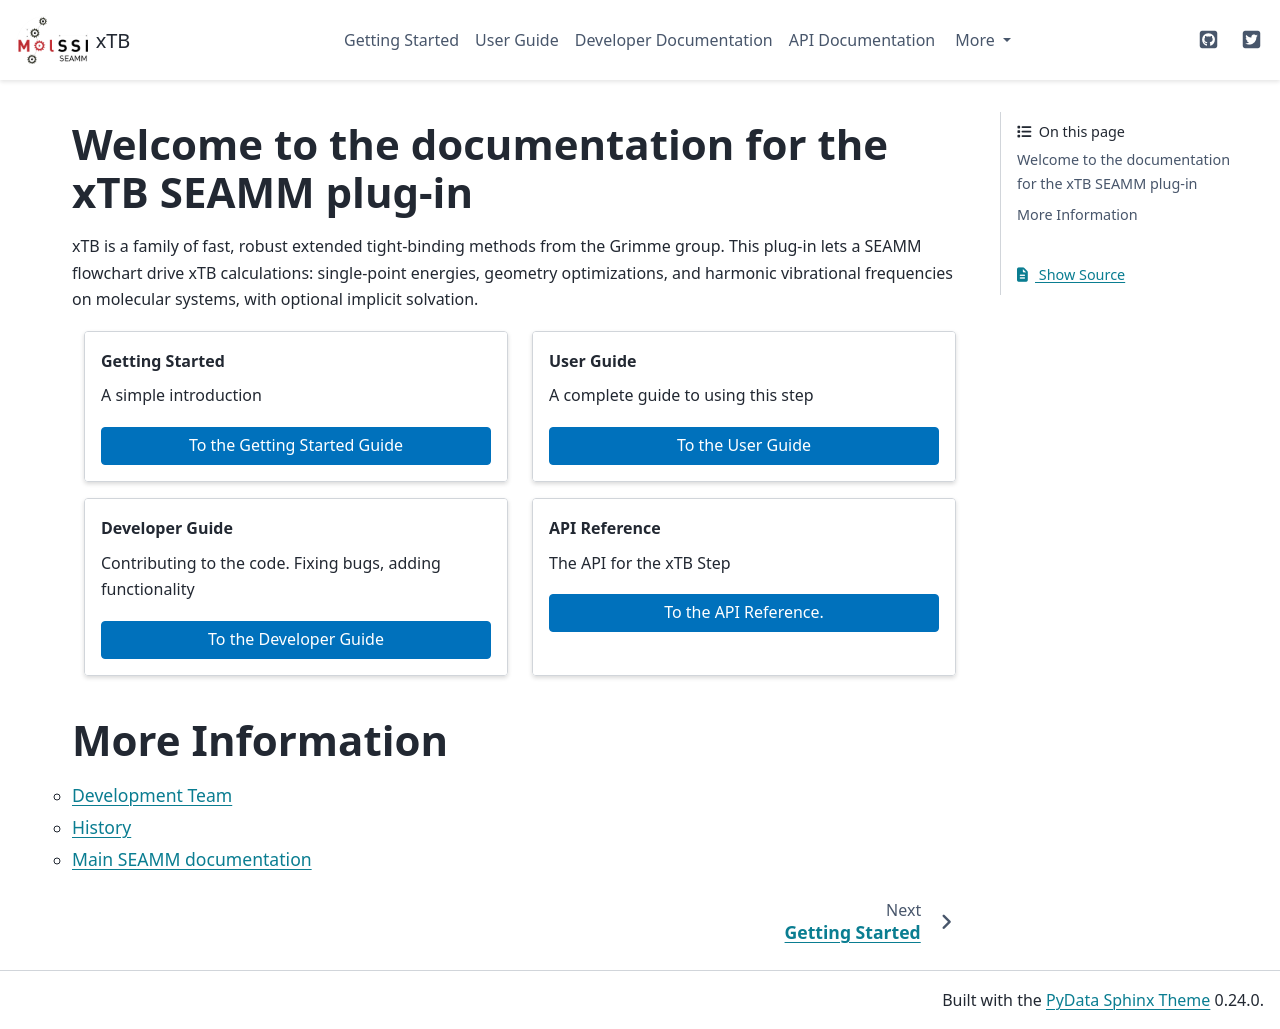

repository: molssi-seamm/xtb-step · page: index.html · generator: sphinx

Welcome to the documentation for the xTB SEAMM plug-in
======================================================

xTB is a family of fast, robust extended tight-binding methods from
the Grimme group. This plug-in lets a SEAMM flowchart drive xTB
calculations: single-point energies, geometry optimizations, and
harmonic vibrational frequencies on molecular systems, with optional
implicit solvation.

.. grid:: 1 1 2 2

   .. grid-item-card:: Getting Started
      :margin: 0 3 0 0

      A simple introduction

      .. button-link:: ./getting_started/index.html
	 :color: primary
	 :expand:

         To the Getting Started Guide

   .. grid-item-card::  User Guide
      :margin: 0 3 0 0

      A complete guide to using this step

      .. button-link:: ./user_guide/index.html
	 :color: primary
	 :expand:

         To the User Guide

   .. grid-item-card::  Developer Guide
      :margin: 0 3 0 0

      Contributing to the code. Fixing bugs, adding functionality

      .. button-link:: ./developer_guide/index.html
	 :color: primary
	 :expand:

         To the Developer Guide

   .. grid-item-card:: API Reference
      :margin: 0 3 0 0

      The API for the xTB Step

      .. button-link:: ./api/index.html
	 :color: primary
	 :expand:

	 To the API Reference.


.. toctree::
   :hidden:
   :maxdepth: 1
   :titlesonly:

   getting_started/index
   user_guide/index
   developer_guide/index
   api/index

More Information
================
.. toctree::
   :maxdepth: 1
   :titlesonly:

   authors
   history

   Main SEAMM documentation <https://molssi-seamm.github.io>
